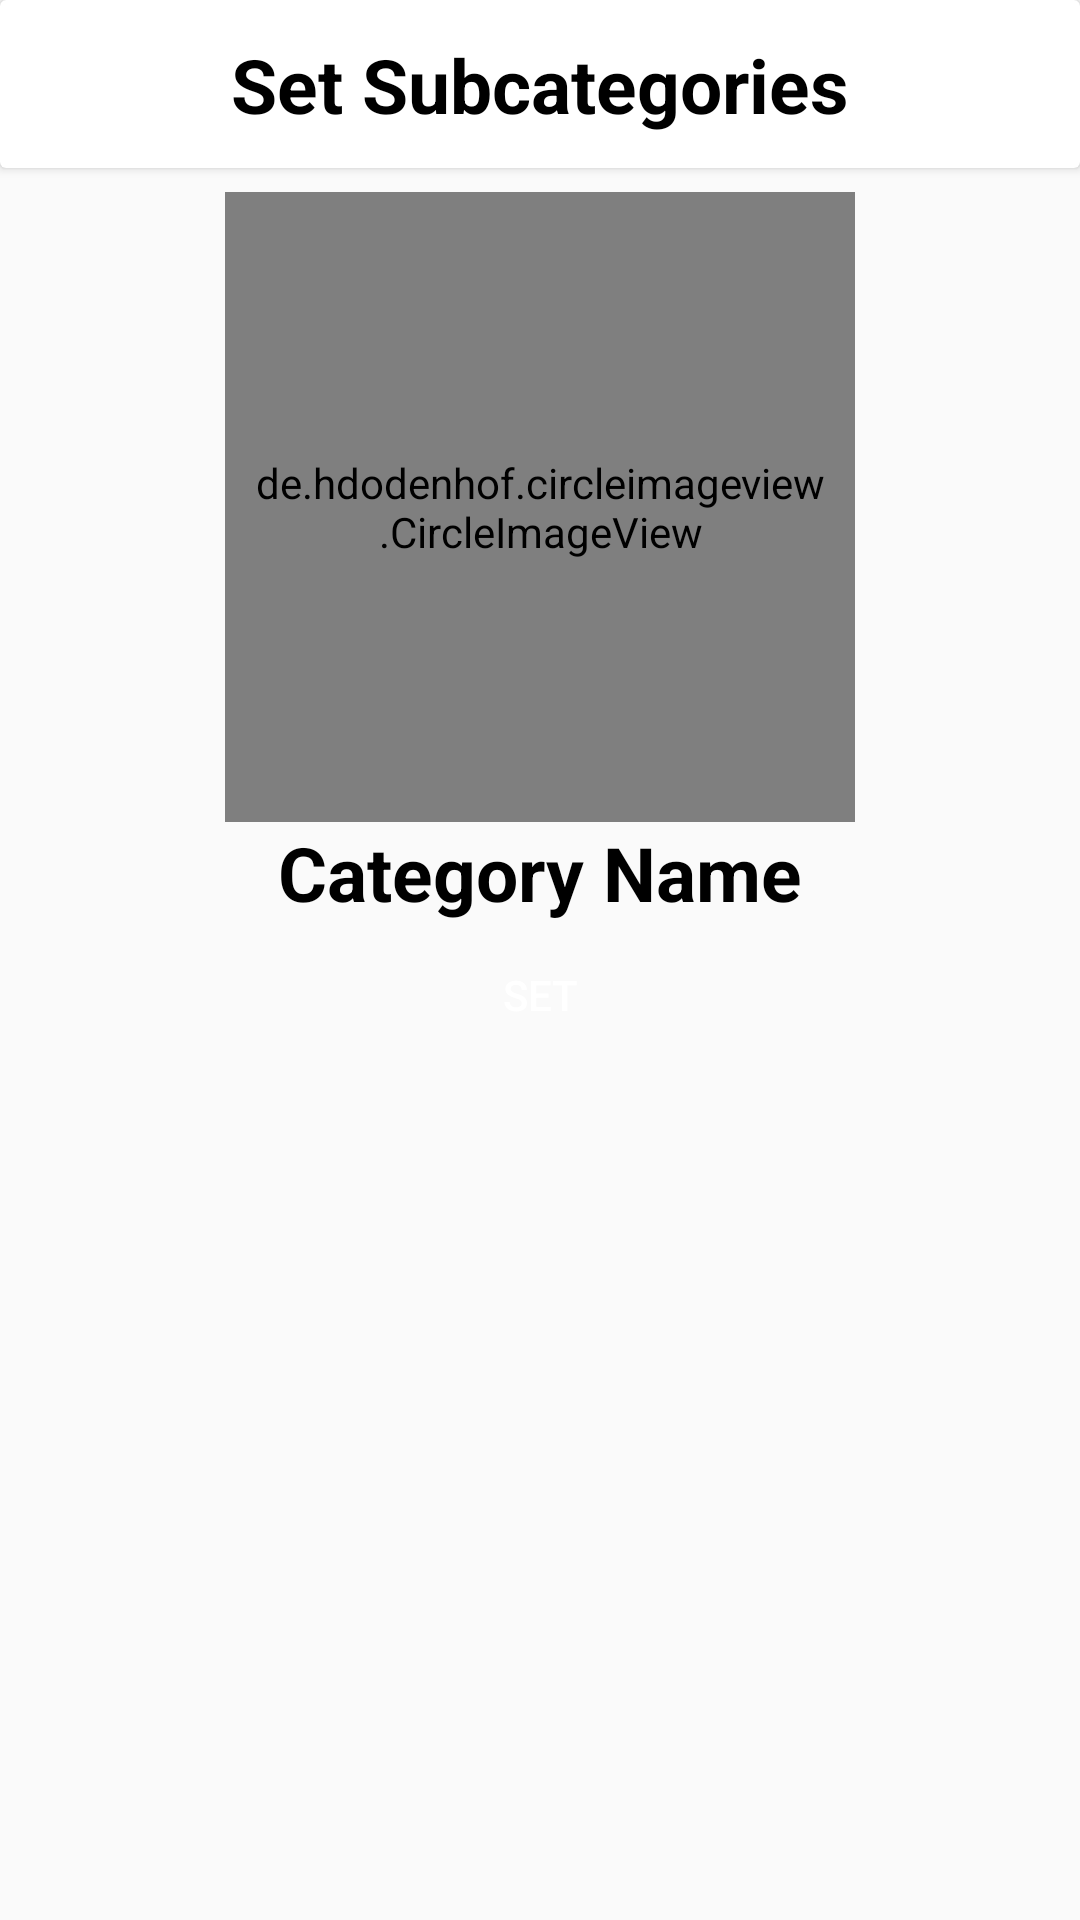

Produce the Android XML layout that renders to this screen, including the resource entries it uses.
<!-- AndroidManifest.xml: application theme AppTheme -->
<!-- res/layout/dialog_set_subcategories_user.xml -->
<?xml version="1.0" encoding="utf-8"?>
<LinearLayout xmlns:android="http://schemas.android.com/apk/res/android"
    xmlns:app="http://schemas.android.com/apk/res-auto"
    xmlns:tools="http://schemas.android.com/tools"
    android:orientation="vertical" android:layout_width="match_parent"
    android:layout_height="match_parent">


    <android.support.v7.widget.CardView
        android:layout_width="match_parent"
        android:layout_height="56dp"
        android:elevation="3dp"
        >
        <android.support.constraint.ConstraintLayout
            android:layout_width="match_parent"
            android:layout_height="match_parent"
            >

            <ImageView
                android:id="@+id/iv_close"
                android:layout_width="wrap_content"
                android:layout_height="wrap_content"
                android:layout_marginTop="8dp"
                android:layout_marginEnd="8dp"
                android:layout_marginRight="8dp"
                android:layout_marginBottom="8dp"
                android:src="@mipmap/ic_close"
                app:layout_constraintBottom_toBottomOf="parent"
                app:layout_constraintEnd_toEndOf="parent"
                app:layout_constraintTop_toTopOf="parent" />
            <TextView
                android:layout_width="wrap_content"
                android:layout_height="wrap_content"
                android:layout_marginStart="8dp"
                android:layout_marginLeft="8dp"
                android:layout_marginTop="8dp"
                android:layout_marginEnd="8dp"
                android:layout_marginRight="8dp"
                android:layout_marginBottom="8dp"
                android:text="Set Subcategories"
                android:textColor="@color/black"
                android:textSize="25sp"
                android:textStyle="bold"
                app:layout_constraintBottom_toBottomOf="parent"
                app:layout_constraintEnd_toEndOf="parent"
                app:layout_constraintStart_toStartOf="parent"
                app:layout_constraintTop_toTopOf="parent" />

        </android.support.constraint.ConstraintLayout>


    </android.support.v7.widget.CardView>
    <de.hdodenhof.circleimageview.CircleImageView xmlns:app="http://schemas.android.com/apk/res-auto"
        android:id="@+id/category_image"
        android:padding="10dp"
        android:layout_width="210dp"
        android:layout_height="210dp"
        android:layout_gravity="center_horizontal"
        android:layout_marginStart="8dp"
        android:layout_marginLeft="8dp"
        android:layout_marginTop="8dp"
        android:layout_marginEnd="8dp"
        android:layout_marginRight="8dp"
        android:src="@drawable/bench"
        app:civ_border_color="@color/silver"
        app:civ_border_width="3dp"
        app:layout_constraintEnd_toEndOf="parent"
        app:layout_constraintStart_toStartOf="parent"
        app:layout_constraintTop_toTopOf="parent"
        />
    <TextView
        android:id="@+id/categoryName"
        android:layout_width="wrap_content"
        android:layout_height="wrap_content"
        android:text="Category Name"
        android:layout_gravity="center_horizontal"
        android:textStyle="bold"
        android:textColor="@color/black"
        android:textSize="25sp"

        />
    <android.support.v7.widget.RecyclerView

        android:paddingHorizontal="50dp"
        android:id="@+id/reclerView_edit_subcategories"
        android:layout_width="match_parent"
        android:layout_height="wrap_content"/>
    <Button

        android:id="@+id/btn_set"
        android:layout_gravity="center_horizontal"
        android:layout_width="wrap_content"
        android:layout_height="wrap_content"
        android:text="Set"
        android:textColor="@color/white"
        android:background="@drawable/gradientbluefinal"
        />

</LinearLayout>
<!-- resources referenced by this layout -->
<resources>
  <color name="black">#000000</color>
  <color name="silver">#C0C0C0</color>
  <color name="white">#FFFFFF</color>
  <style name="AppTheme" parent="Theme.AppCompat.Light.NoActionBar">
          
          <item name="colorPrimary">@color/colorPrimary</item>
          <item name="colorPrimaryDark">@color/colorPrimaryDark</item>
          <item name="colorAccent">@color/colorAccent</item>
      </style>
  <color name="colorPrimary">#426db8</color>
  <color name="colorPrimaryDark">#2c71e7</color>
  <color name="colorAccent">#2c2fe7</color>
</resources>
